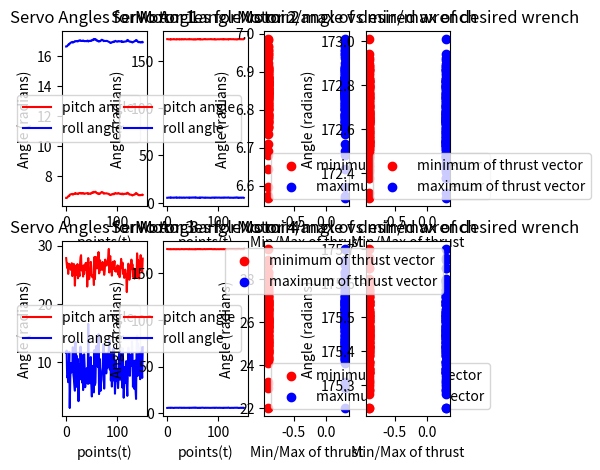

Here is the Python script that generated this plot:
import numpy as np
import matplotlib.pyplot as plt
import matplotlib as mpb 

mu = (1.6*(10**-6))
Km = (2.58 *(10**-8))
L = 0.16
c = 0.707106781

coefficient_matrix = [
       [float(mu), 0.0,0.0, -float(mu), 0.0,0.0,float(mu), 0.0,0.0, -float(mu), 0.0, 0.0], 
       [ 0.0, -float(mu),0.0, 0.0, float(mu), 0.0, 0.0, -float(mu), 0.0, 0.0, float(mu), 0.0], 
       [ 0.0, 0.0, float(mu), 0.0,0.0, -float(mu), 0.0,0.0, float(mu), 0.0,0.0, -float(mu)], 
       [-float(Km),0.0,float(c * mu * L ), -float(Km),0.0, -float(c* L * mu), -float(Km),0.0, -float(c*L*mu), -float(Km),0.0, float(c* L * mu)], 
       [float(Km),0.0,-float(c * mu * L ),float(Km),0.0, -float(c* L * mu), float(Km),0.0, float(c*L*mu), float(Km),0.0, float(c * L * mu)], 
       [-float(c * L * mu),-float(c * L * mu), -float(Km), float(c * L * mu),-float(c * L * mu), -float(Km), float(c * L * mu),float(c * L * mu), -float(Km ), -float(c * L * mu),float(c * L * mu), -float(Km)]
    ]

coeff_array = np.array(coefficient_matrix)
points = 150
noise = np.random.normal(0.1,0.002,6*points).reshape((6,points))
noise[2][:] = -0.9
noise[3][:] = 0.2
noise[4][:] = 0.3
noise
outputs = np.linalg.pinv(coeff_array).dot(noise)
np.set_printoptions(suppress=True)
#print(np.linalg.pinv(coeff_array).T)

angular_velocity = np.sqrt(np.abs(outputs[2:outputs.shape[0]:3]))

alpha_angles = np.zeros(outputs.shape)
beta_angles = np.zeros(outputs.shape)
lowpass_filter = 1
previous_beta = [0,0,0,0] 
previous_alpha = [0,0,0,0] 

for j in range(0, outputs.shape[1]):
    counter = 0
    for i in range(0,outputs.shape[0],3):
        if previous_alpha[i//3] == 0 or previous_beta[i//3] == 0 or lowpass_filter == 0:
            alpha_angles2 = (outputs[i,j]/outputs[i+2,j]) 
            alpha_angles[i//3,j] = np.remainder(alpha_angles2, np.pi) * (180/np.pi)
            beta_angles2 = (outputs[i+1,j]/outputs[i+2,j]) 
            beta_angles[i//3,j] = np.remainder(beta_angles2, np.pi) * (180/np.pi)
            previous_alpha[counter] = alpha_angles[i,j]
            previous_beta[counter] = beta_angles[i,j]
            counter+=1
        else: 
            alpha_angles2 = (outputs[i,j]/outputs[i+2,j]) 
            alpha_angles[i,j] = 0.1 * (np.remainder(alpha_angles2, np.pi) * (180/np.pi) - previous_alpha[counter]) +(previous_alpha[counter])
            beta_angles2 = (outputs[i+1,j]/outputs[i+2,j]) 
            beta_angles[i,j] = 0.1 *(np.remainder(beta_angles2, np.pi) * (180/np.pi) - previous_beta[counter]) + (previous_beta[counter])
            previous_alpha[counter] = alpha_angles[i,j]
            previous_beta[counter] = beta_angles[i,j] 
            counter+=1   
time = np.linspace(0,points,num=points)
fig,axes = plt.subplots(ncols=4, nrows=2, figsize=(5,5))
counter = 1
for row in range(2): 
    for col in range(2): 
        axes[row, col].plot(time, alpha_angles[counter-1][:], color='red', label="pitch angle")
        axes[row, col].plot(time, beta_angles[counter-1][:], color='blue', label="roll angle")
        axes[row, col].legend()
        axes[row, col].set_title(f"Servo Angles for Motor {counter}")
        axes[row, col].set_xlabel("points(t)")
        axes[row, col].set_ylabel("Angle (radians)")
        counter+=1


axis = ["forward", "right", "throttle", "roll", "pitch", "yaw"]
counter = 0
for row in range(2): 
    for col in range(2,4): 
        axes[row, col].scatter(noise.min(0), alpha_angles[counter][:], color='red', label="minimum of thrust vector")
        axes[row, col].scatter(noise.max(0), alpha_angles[counter][:], color='blue', label="maximum of thrust vector")
        axes[row, col].legend()
        axes[row, col].set_title(f"Motor {counter +1} angle vs min/max of desired wrench")
        axes[row, col].set_xlabel(f"Min/Max of thrust")
        axes[row, col].set_ylabel("Angle (radians)")
        counter+=1

plt.show()

